Run: headless pygame with SDL's dummy video driver; simulated clock (each Clock.tick advances the game by its frame time, no real sleeping); random seed 0; keys injected as events and as key.get_pressed() state; mouse plan: one left click at the window centre at the start of phase 2, then a move to the lower-right quarter at the start of phase 3.
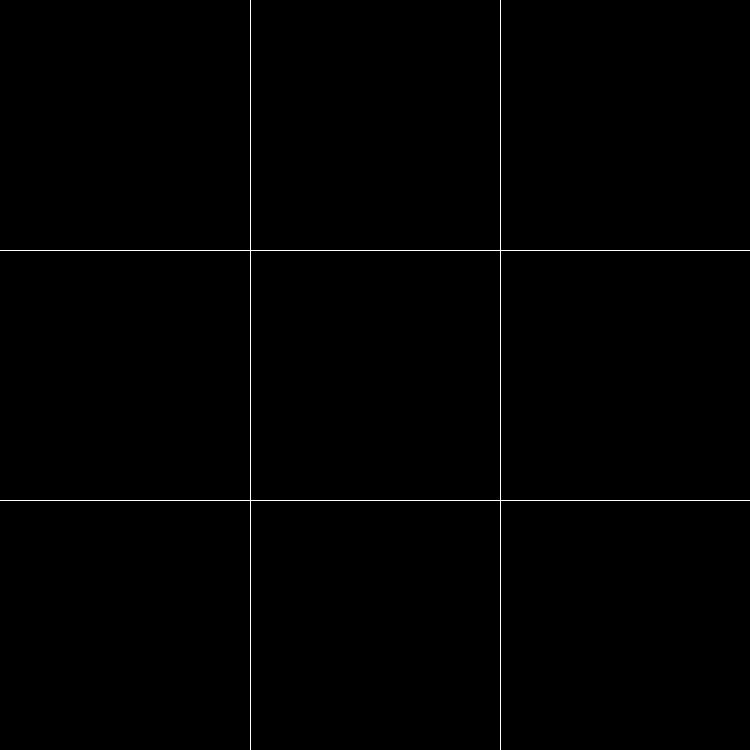
Frame 1 of 4 · flips 1–60 · no input
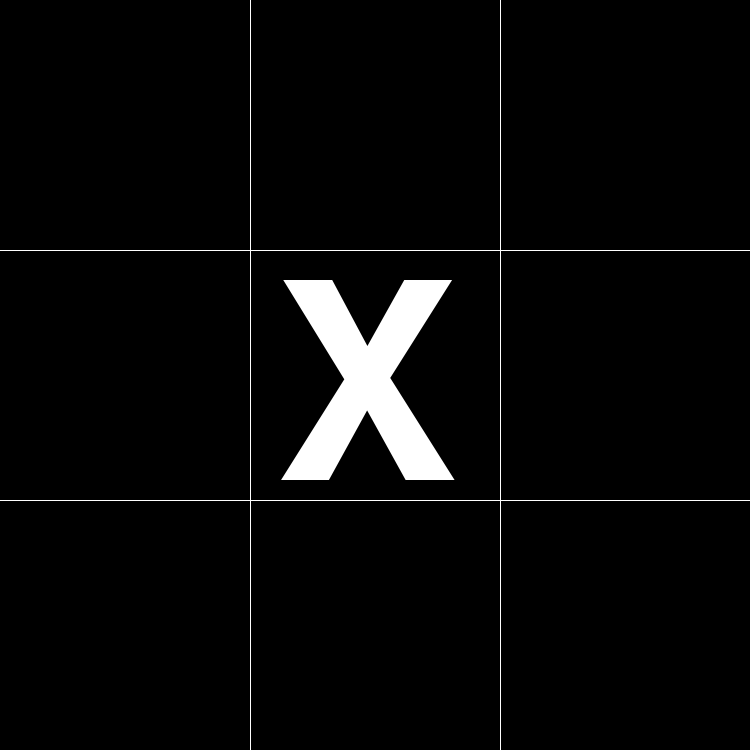
Frame 2 of 4 · flips 61–180 · clicked the window centre · tapped SPACE, RETURN · held RIGHT (→), D
Frame 3 of 4 · flips 181–300 · moved the mouse to the lower-right quarter · held DOWN (↓), S · screen unchanged from frame 2, image omitted
Frame 4 of 4 · flips 301–420 · held LEFT (←), A, UP (↑), W · screen unchanged from frame 3, image omitted

The pygame program that drew these frames:

import pygame as pg

pg.init()

#game variables
width = 750
white = (255,255,255)
black = (0,0,0)
red = (205,51,51)

#setting screen and caption
screen = pg.display.set_mode((width,width))
pg.display.set_caption('Tic_Tac_toe')
font = pg.font.SysFont('Inkfree.tff', 400)
font2 = pg.font.SysFont('Inkfree.tff', 250)


#create game board class for taking user input and storing game date
class Game_Board():
    def __init__(self):
        self.board = [
            [0,0,0],
            [0,0,0],
            [0,0,0]
        ]
        self.board_rects = [
            [],
            [],
            []
        ]
        self.btwn = 250
        self.size = 240
        self.final = pg.Surface((width,width))
        for i in self.board_rects:
            for j in range(3):
                i.append(Zone((self.btwn*j)+5, (self.btwn*self.board_rects.index(i))+5, self.size))
    def draw(self):
        [screen.blit(j.surface, (j.x+20, j.y+5)) for i in self.board_rects for j in i]


    def is_over(self, rect, pos):
        return True if rect.collidepoint(pos[0], pos[1]) else False

    def update(self):
        [j.drawchar(1) for i in self.board_rects for j in i if self.board[self.board_rects.index(i)][i.index(j)] == 1]
        [j.drawchar(2) for i in self.board_rects for j in i if self.board[self.board_rects.index(i)][i.index(j)] == 2]
    
    def clickcheck(self):
        global turn
        pos = pg.mouse.get_pos()

        for i in self.board_rects:
            for j in i:
                if self.is_over(j.rect, pos):
                    if self.board[self.board_rects.index(i)][i.index(j)] == 0:
                        self.board[self.board_rects.index(i)][i.index(j)] = turn
                        if turn == 1:
                            turn = 2
                        elif turn == 2:
                            turn = 1
    def checkforwin(self):
        global gameover
        row = 0
        win = 0
        won = False
        for w in range(2):
            row = 0
            y = w+1
            for j in self.board:
                for i in j:
                    if i == y:
                        row += 1
                if row == 3:
                    won = True
                    break
                else:
                    row = 0
            for i in self.board:
                for j in self.board:
                    if j[self.board.index(i)] == y:
                        row += 1
                if row == 3:
                    won = True
                    break
                else:
                    row = 0
            for i in range(3):
                if self.board[i][i] == y:
                    row += 1
            if row == 3:
                won = True
                pass
            else:
                row = 0
                s = 2
                for i in range(3):
                    if self.board[i][s] == y:
                        row +=1
                    s -= 1
                if row ==3:
                    won = True
            if won == True:
                win = w + 1
                break

        if win ==1:
            self.final = font2.render('X WINS!', True, red)
            gameover = True

        if win == 2:
            self.final = font2.render('O WINS!', True, red)
            gameover = True


class Zone():
    def __init__(self, x, y, size):
        self.x = x
        self.y = y
        self.rect = pg.rect.Rect(self.x, self.y, size, size)
        self.surface = pg.Surface((size,size))

    def drawchar(self, player):
        player = player
        if player == 1:
            self.surface = font.render('X', True, white, black)
        elif player == 2:
            self.surface = font.render('O', True, white, black)

def drawgrid():
    btwn = width/3
    [pg.draw.line(screen, white, (i*btwn, 0), (i*btwn, width)) for i in range(1,3)]
    [pg.draw.line(screen, white, (0, i*btwn), (width, i*btwn)) for i in range(1,3)]

#redrawing and updating game window
def redrawscreen():
    screen.fill((black))
    gameboard.draw()
    drawgrid()
    if gameover == True:
        screen.blit(gameboard.final, (35,300))
    pg.display.update()

#main gameboard instance
gameboard = Game_Board()
turn = 1
gameover = False

def game():
    while True:
        for event in pg.event.get():
            if event.type == pg.QUIT:
                return
        if gameover == False:
            mouse = pg.mouse.get_pressed()
            if mouse[0]: #when user clicks checks where they clicked
                gameboard.clickcheck()
            gameboard.update()
            gameboard.checkforwin()        
        redrawscreen()

game()
pg.quit()
